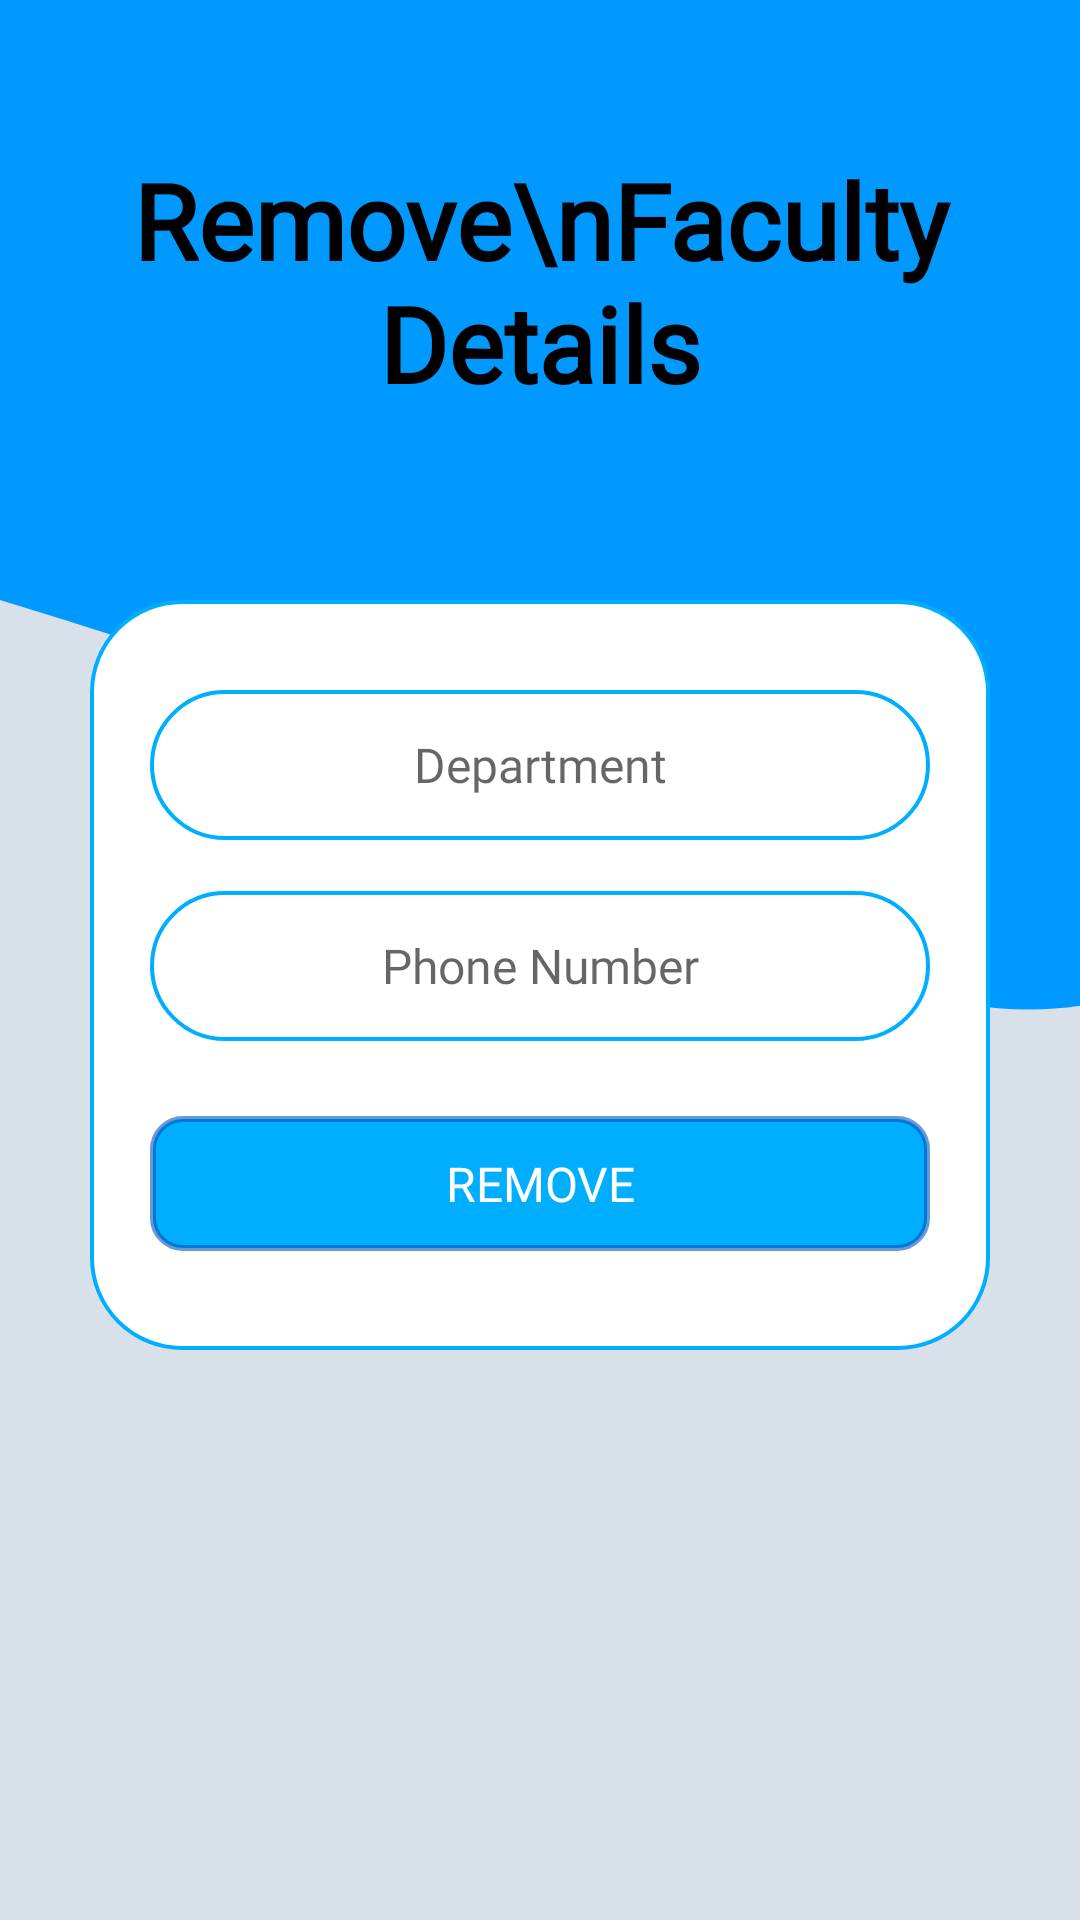

Write the Android layout XML for this screen, with the resource values it uses.
<!-- AndroidManifest.xml: application theme Theme.SIMS -->
<!-- res/layout/activity_remove_faculty_page.xml -->
<?xml version="1.0" encoding="utf-8"?>
<androidx.constraintlayout.widget.ConstraintLayout xmlns:android="http://schemas.android.com/apk/res/android"
    xmlns:app="http://schemas.android.com/apk/res-auto"
    xmlns:tools="http://schemas.android.com/tools"
    android:layout_width="match_parent"
    android:layout_height="match_parent"
    tools:context=".RemoveFacultyPage"
    android:background="#D8E1EA">

    <RelativeLayout
        app:layout_constraintTop_toTopOf="parent"
        app:layout_constraintRight_toRightOf="parent"
        app:layout_constraintLeft_toLeftOf="parent"
        android:id="@+id/layout_relative"
        android:layout_width="match_parent"
        android:layout_height="400dp"
        android:background="@drawable/ic_wave"/>

    <TextView
        android:layout_width="wrap_content"
        android:layout_height="wrap_content"
        android:text="Remove\nFaculty Details"
        android:textAlignment="center"
        app:layout_constraintLeft_toLeftOf="parent"
        app:layout_constraintRight_toRightOf="parent"
        app:layout_constraintTop_toTopOf="parent"
        android:layout_marginTop="50dp"
        android:textColor="@color/black"
        android:fontFamily="@font/amaranth"
        android:textStyle="bold"
        android:textSize="35sp"
        />

    <androidx.constraintlayout.widget.ConstraintLayout
        android:layout_width="300dp"
        android:layout_height="250dp"
        app:layout_constraintTop_toTopOf="parent"
        app:layout_constraintLeft_toLeftOf="parent"
        app:layout_constraintRight_toRightOf="parent"
        android:background="@drawable/card_bg"
        android:layout_marginTop="200dp">


        <EditText
            android:id="@+id/remove_faculty_dept_name_input"
            android:layout_width="260dp"
            android:layout_height="50dp"
            android:background="@drawable/input_border"
            android:ems="10"
            android:fontFamily="@font/archivo_black"
            android:hint="Department"
            android:textSize="16sp"
            android:inputType="textPersonName"
            android:textAlignment="center"
            android:paddingStart="10dp"
            android:paddingEnd="10dp"
            app:layout_constraintTop_toTopOf="parent"
            app:layout_constraintLeft_toLeftOf="parent"
            app:layout_constraintRight_toRightOf="parent"
            android:layout_marginTop="30dp" />

        <EditText
            android:id="@+id/remove_faculty_number_input"
            android:layout_width="260dp"
            android:layout_height="50dp"
            android:background="@drawable/input_border"
            android:ems="10"
            android:fontFamily="@font/archivo_black"
            android:hint="Phone Number"
            android:textSize="16sp"
            android:inputType="number"
            android:textAlignment="center"
            android:paddingStart="10dp"
            android:paddingEnd="10dp"
            app:layout_constraintTop_toBottomOf="@id/remove_faculty_dept_name_input"
            app:layout_constraintLeft_toLeftOf="parent"
            app:layout_constraintRight_toRightOf="parent"
            android:layout_marginTop="17dp"/>


        <Button
            android:id="@+id/remove_student_remove_btn"
            android:layout_width="260dp"
            android:layout_height="45dp"
            android:background="@drawable/button_bg"
            android:fontFamily="@font/archivo_black"
            android:textColor="@color/white"
            android:text="Remove"
            android:textSize="16sp"
            app:layout_constraintTop_toBottomOf="@id/remove_faculty_number_input"
            app:layout_constraintLeft_toLeftOf="parent"
            app:layout_constraintRight_toRightOf="parent"
            android:layout_marginTop="25dp" />

    </androidx.constraintlayout.widget.ConstraintLayout>

</androidx.constraintlayout.widget.ConstraintLayout>
<!-- resources referenced by this layout -->
<resources>
  <color name="black">#FF000000</color>
  <color name="white">#FFFFFFFF</color>
  <!-- drawable button_bg (drawable-v24) -->
  <?xml version="1.0" encoding="utf-8"?>
  <shape android:shape="rectangle" xmlns:android="http://schemas.android.com/apk/res/android">
      <solid android:color="@color/blue"/>
      <stroke android:color="@color/dark_blue"
          android:width="2dp"/>
      <corners android:radius="10dp"/>
  </shape>
  <!-- drawable card_bg (drawable-v24) -->
  <?xml version="1.0" encoding="utf-8"?>
  <shape android:shape="rectangle" xmlns:android="http://schemas.android.com/apk/res/android">
  
  
  
      <stroke android:color="@color/blue"
          android:width="1.2dp"/>
      <corners android:radius="30dp"/>
      <solid android:color="@color/white"/>
  </shape>
  <!-- drawable ic_wave (drawable-v24) -->
  <vector xmlns:android="http://schemas.android.com/apk/res/android"
      android:width="1200dp"
      android:height="320dp"
      android:viewportWidth="500"
      android:viewportHeight="320">
    <path
        android:pathData="M0,160L30,165.3C60,171 130,182 189,200.3C240,213 300,235 360,250.7C420,267 480,277 540,261.3C600,245 660,203 720,170.7C780,139 840,117 900,144C960,171 1020,245 1080,256C1140,267 1200,213 1260,186.7C1320,160 1380,160 1410,160L1440,160L1440,0L1410,0C1380,0 1320,0 1260,0C1200,0 1140,0 1080,0C1020,0 960,0 900,0C840,0 780,0 720,0C660,0 600,0 540,0C480,0 420,0 360,0C300,0 240,0 180,0C120,0 60,0 30,0L0,0Z"
        android:fillColor="#0099FF"/>
  </vector>
  <!-- drawable input_border (drawable-v24) -->
  <?xml version="1.0" encoding="utf-8"?>
  <shape android:shape="rectangle" xmlns:android="http://schemas.android.com/apk/res/android">
      <stroke android:color="@color/blue"
          android:width="1.2dp"/>
      <corners android:radius="70dp"/>
  </shape>
  <style name="Theme.SIMS" parent="Theme.AppCompat.Light.NoActionBar">
          
          <item name="colorPrimary">@color/purple_500</item>
          <item name="colorPrimaryVariant">@color/purple_700</item>
          <item name="colorOnPrimary">@color/white</item>
          
          <item name="colorSecondary">@color/teal_200</item>
          <item name="colorSecondaryVariant">@color/teal_700</item>
          <item name="colorOnSecondary">@color/black</item>
          
          <item name="android:statusBarColor" tools:targetApi="l">?attr/colorPrimaryVariant</item>
          
      </style>
  <color name="blue">#FF00AEFF</color>
  <color name="dark_blue">#990055BD</color>
  <color name="purple_500">#FF6200EE</color>
  <color name="purple_700">#0099FF</color>
  <color name="teal_200">#FF03DAC5</color>
  <color name="teal_700">#FF018786</color>
</resources>
